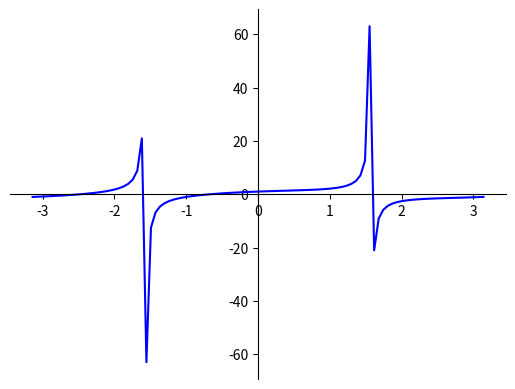

Write Python code to recreate this figure.
#Membuat grafik sinus atau trigonometri
import matplotlib.pyplot as plt
import numpy as np


# 100 linearly spaced numbers
x = np.linspace(-np.pi,np.pi,100)

# the function, which is y = sin(x) here
y = np.cos(x) + np.tan(x)

# setting the axes at the centre
fig = plt.figure()
ax = fig.add_subplot(1, 1, 1)
ax.spines['left'].set_position('center')
ax.spines['bottom'].set_position('center')
ax.spines['right'].set_color('none')
ax.spines['top'].set_color('none')
ax.xaxis.set_ticks_position('bottom')
ax.yaxis.set_ticks_position('left')

# plot the function
plt.plot(x,y, 'b-')

# show the plot
plt.show()